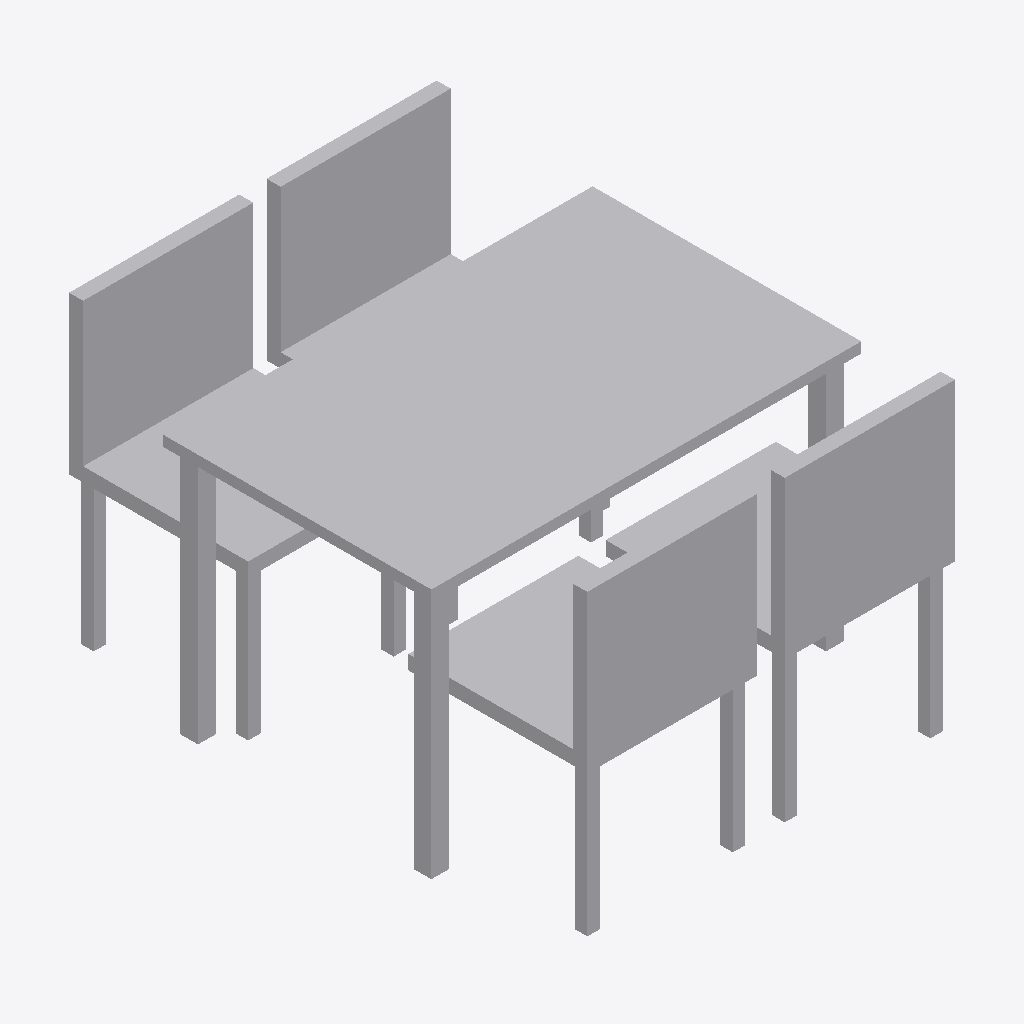
Isometric view of an IFC building model (IFC-SPF (STEP), schema IFC4, length unit metre), seen from the south-west, elements coloured by IFC class: 5 other elements (light grey).
Extent 1.2 m × 1.5 m × 0.9 m (x, y, z). Storeys (1): Level 1 at 0.00 m. Elements (5): 5 IfcFurniture.

HEADER;
FILE_DESCRIPTION(('ViewDefinition [CoordinationView]'),'2;1');
FILE_NAME('','2026-11-06T15:54:47',(''),(''),'IfcOpenShell 0.8.0','IfcOpenShell 0.8.0','');
FILE_SCHEMA(('IFC4'));
ENDSEC;
DATA;
#9=IFCPROJECT('2UwldmM$r82wzoIgWJCXBO',$,'Project',$,$,$,$,(#8),#5);
#10=IFCSITE('1Jn4k3vz925BdS3pXEPWCS',$,'Site',$,$,$,$,$,.ELEMENT.,$,$,$,$,$);
#12=IFCBUILDING('39LU6zDlvFAxFNku6xcxFz',$,'Building',$,$,$,$,$,.ELEMENT.,$,$,$);
#16=IFCBUILDINGSTOREY('2piVXgDVHCRuqhfwJs_wcx',$,'Level 1',$,$,#26,$,$,.ELEMENT.,0.0);
#19=IFCFURNITURE('23Jdu8kfH7mBgQN3uYqw3r',$,$,$,$,#53,#58,$,.TABLE.);
#22=IFCFURNITURE('0HEIuRcjbFnefpMEar2BCr',$,$,$,$,#84,#89,$,.CHAIR.);
#20=IFCFURNITURE('1XUfJNjEv5_A3mAUCQtdmP',$,$,$,$,#64,#69,$,.CHAIR.);
#23=IFCFURNITURE('2JkV53den6rg1fiDQwlByM',$,$,$,$,#94,#99,$,.CHAIR.);
#21=IFCFURNITURE('0nJTsMLUTAiwmu_5CHbwdr',$,$,$,$,#74,#79,$,.CHAIR.);
ENDSEC;
